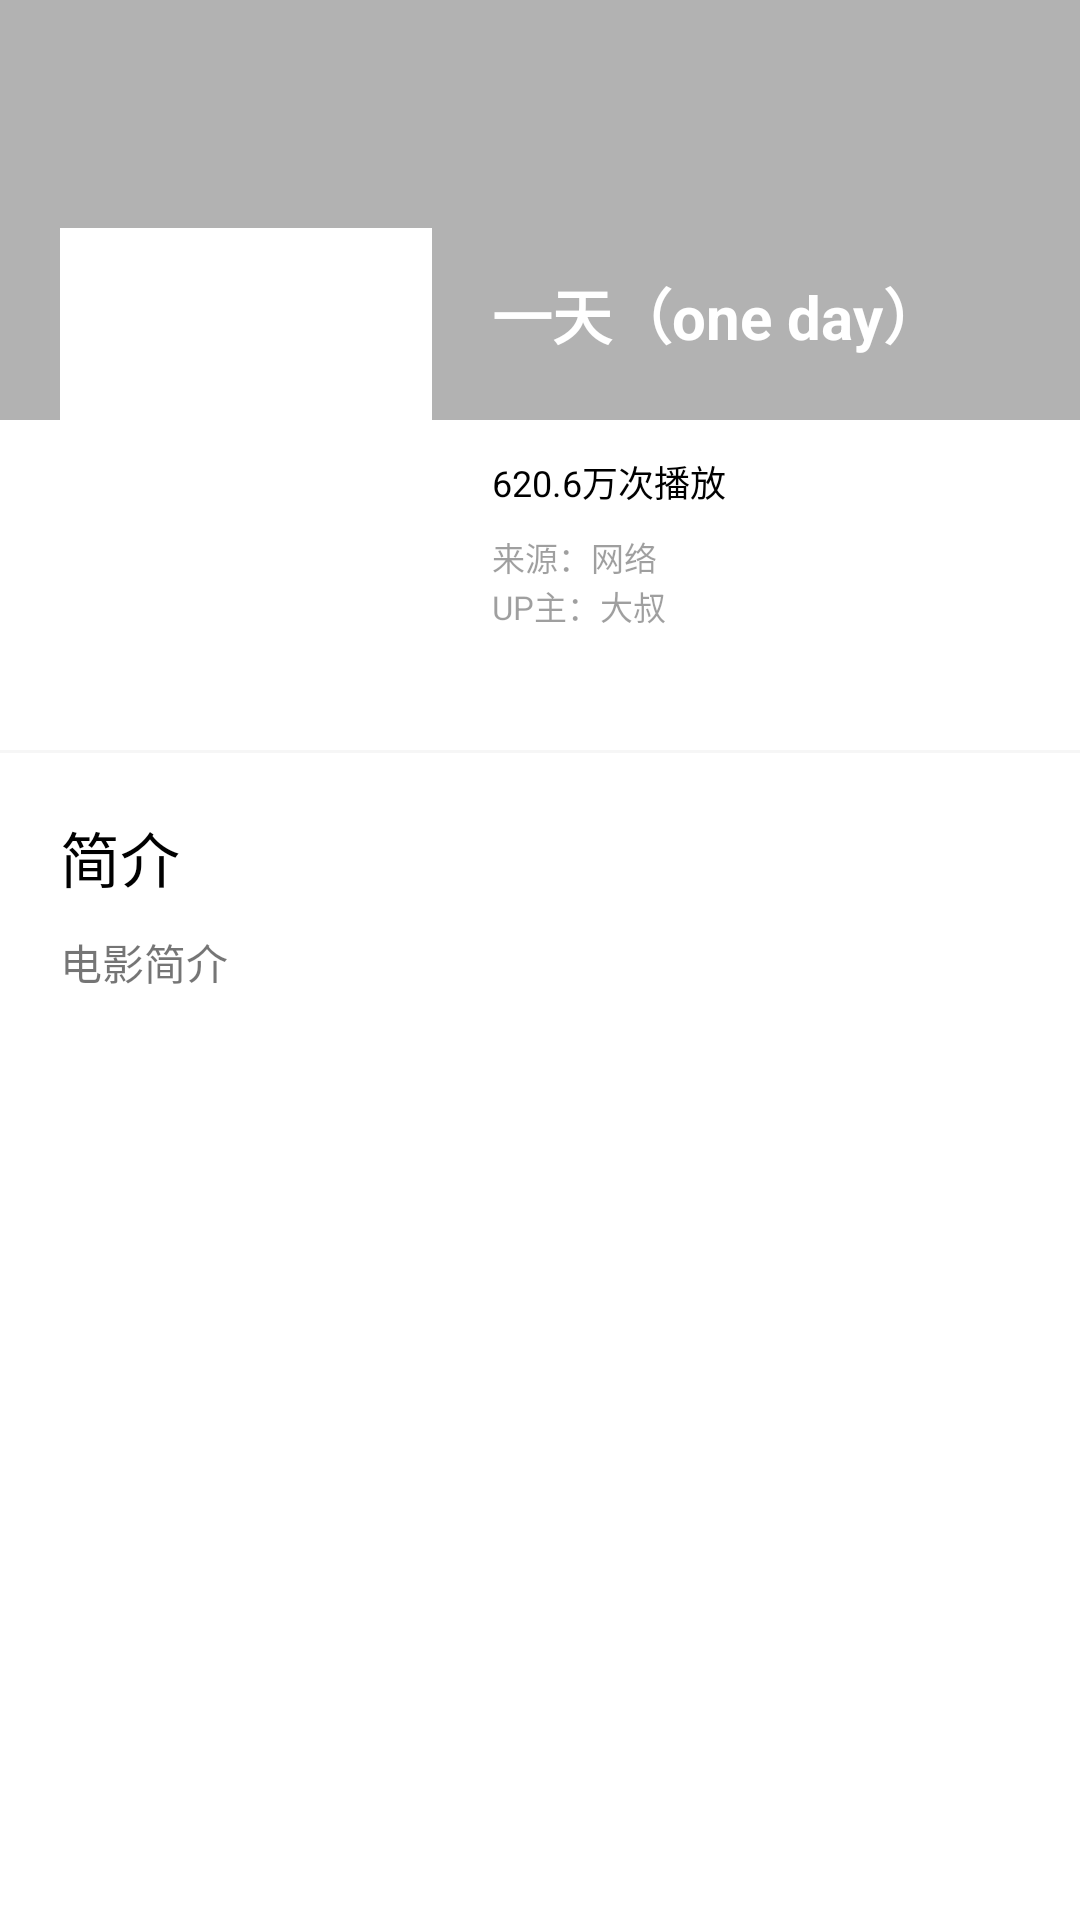

Reconstruct the res/layout file that produces this screen, plus the resources it refers to.
<!-- AndroidManifest.xml: application theme AppTheme -->
<!-- res/layout/activity_movie_detail.xml -->
<?xml version="1.0" encoding="utf-8"?>
<ScrollView xmlns:android="http://schemas.android.com/apk/res/android"
    xmlns:tools="http://schemas.android.com/tools"
    android:background="@color/color_white"
    android:layout_width="match_parent"
    android:layout_height="match_parent">
    <LinearLayout
        android:layout_width="match_parent"
        android:layout_height="match_parent"
        android:orientation="vertical"
        tools:context="com.sung.imovies.ui.MovieDetailActivity">

        <RelativeLayout
            android:layout_width="match_parent"
            android:layout_height="230dp">
            <ImageView
                android:id="@+id/iv_cover_bg"
                android:scaleType="centerCrop"
                android:layout_width="match_parent"
                android:layout_height="140dp" />
            <View
                android:background="@color/color_black"
                android:alpha="0.3"
                android:layout_width="match_parent"
                android:layout_height="140dp"/>
            <LinearLayout
                android:layout_width="wrap_content"
                android:layout_height="wrap_content"
                android:padding="2dp"
                android:id="@+id/ll_cover_content"
                android:background="@color/color_white"
                android:layout_alignParentBottom="true"
                android:layout_marginLeft="20dp"
                android:layout_marginRight="20dp">
                <ImageView
                    android:id="@+id/iv_cover"
                    android:scaleType="centerCrop"
                    android:layout_width="120dp"
                    android:layout_height="150dp" />
            </LinearLayout>
            <TextView
                android:layout_toRightOf="@+id/ll_cover_content"
                android:id="@+id/tv_tittle"
                android:layout_marginTop="90dp"
                android:text="一天（one day）"
                android:textColor="@color/color_white"
                android:textSize="20sp"
                android:textStyle="bold"
                android:layout_width="wrap_content"
                android:layout_height="wrap_content" />
            <LinearLayout
                android:layout_toRightOf="@+id/ll_cover_content"
                android:orientation="vertical"
                android:layout_alignParentBottom="true"
                android:layout_width="match_parent"
                android:layout_height="wrap_content"
                android:layout_marginRight="20dp"
                android:layout_marginBottom="20dp">
                <TextView
                    android:maxLines="1"
                    android:ellipsize="end"
                    android:textSize="12sp"
                    android:id="@+id/tv_info_1"
                    android:text="620.6万次播放"
                    android:textColor="@color/color_black"
                    android:layout_width="wrap_content"
                    android:layout_height="wrap_content" />
                <TextView
                    android:maxLines="1"
                    android:id="@+id/tv_info_2"
                    android:ellipsize="end"
                    android:textSize="11sp"
                    android:text="来源：网络"
                    android:layout_marginTop="8dp"
                    android:textColor="@color/color_light_black"
                    android:layout_width="wrap_content"
                    android:layout_height="wrap_content" />
                <TextView
                    android:maxLines="1"
                    android:id="@+id/tv_info_3"
                    android:ellipsize="end"
                    android:textSize="11sp"
                    android:text="UP主：大叔"
                    android:textColor="@color/color_light_black"
                    android:layout_width="wrap_content"
                    android:layout_height="wrap_content" />
            </LinearLayout>
        </RelativeLayout>

        <View
            android:layout_width="match_parent"
            android:layout_height="1dp"
            android:layout_marginTop="20dp"
            android:background="@color/color_light_black"
            android:alpha="0.1"/>

        <LinearLayout
            android:orientation="vertical"
            android:padding="20dp"
            android:layout_width="match_parent"
            android:layout_height="wrap_content">

            <TextView
                android:text="简介"
                android:textSize="20sp"
                android:textColor="@color/color_black"
                android:layout_width="wrap_content"
                android:layout_height="wrap_content" />
            <TextView
                android:text="电影简介"
                android:id="@+id/tv_detail"
                android:layout_marginTop="10dp"
                android:layout_width="match_parent"
                android:layout_height="wrap_content" />
        </LinearLayout>
    </LinearLayout>
</ScrollView>
<!-- resources referenced by this layout -->
<resources>
  <color name="color_black">#000000</color>
  <color name="color_light_black">#60000000</color>
  <color name="color_white">#ffffff</color>
  <style name="AppTheme" parent="Theme.AppCompat.Light.DarkActionBar">
          
          <item name="colorPrimary">@color/colorPrimary</item>
          <item name="colorPrimaryDark">@color/colorPrimaryDark</item>
          <item name="colorAccent">@color/colorAccent</item>
      </style>
  <color name="colorPrimary">#3F51B5</color>
  <color name="colorPrimaryDark">#303F9F</color>
  <color name="colorAccent">#FF4081</color>
</resources>
